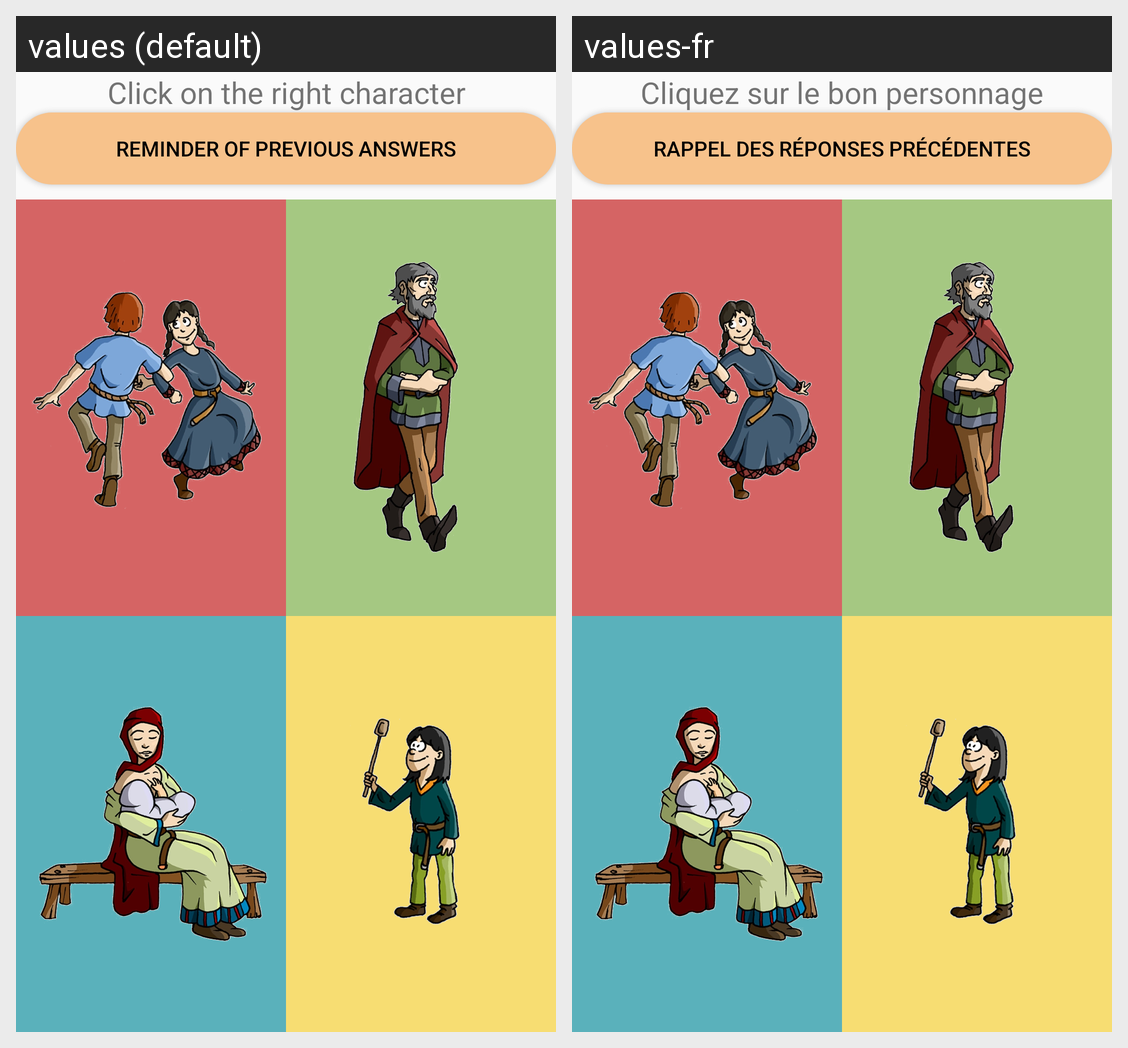

Translations of the strings shown on this Android screen, per locale in the grid:
Android screen res/layout/final_quizz.xml rendered under 2 locales, left to right: values (default), values-fr. Device: Nexus 5 (rendered at 1080×1920; each locale shown at half size, 540×960, under a caption strip naming it); theme AppTheme.
Strings drawn on this screen, with the default value and each locale's value (text and hints the layout hard-codes, and strings that could not be matched under every locale, appear in the picture but are not listed):

final_quizz_consigne
  values: Click on the right character
  values-fr: Cliquez sur le bon personnage

reminder_prec_answer_final_quizz
  values: Reminder of previous answers
  values-fr: Rappel des réponses précédentes
